Image classification data set "data" (Monster-IA-Team/Monster-IA-Backend on GitHub). Class labels (13): basic, Full Throttle, Juiced Mango Loco, Juiced Monarch, The Doctor, Ultra Blue, Ultra Fiesta Mango, Ultra Gold, Ultra Peachy Keen, Ultra Red, Ultra Rosa, Ultra Violet, Ultra Watermelon.

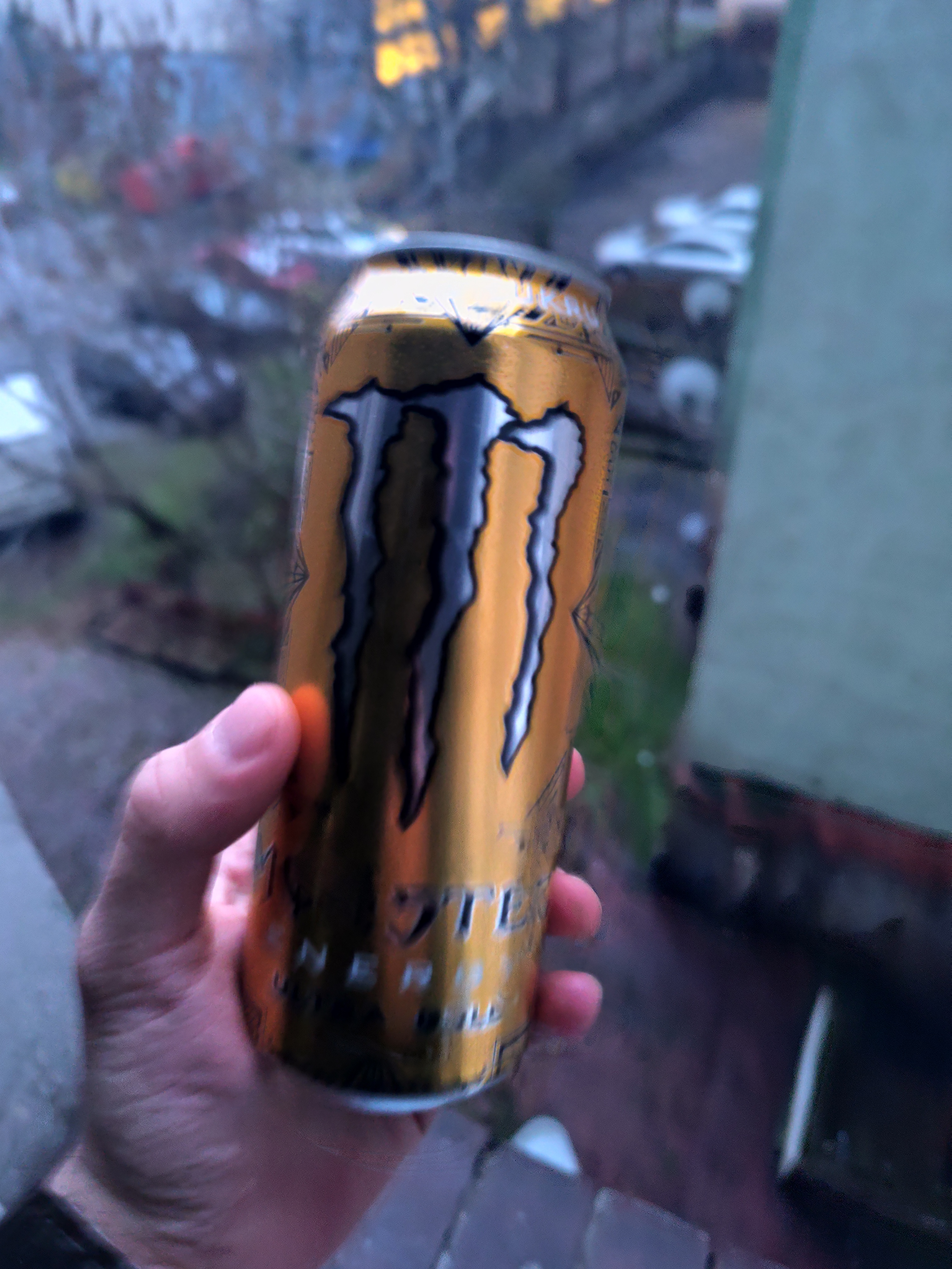
Label: Ultra Gold

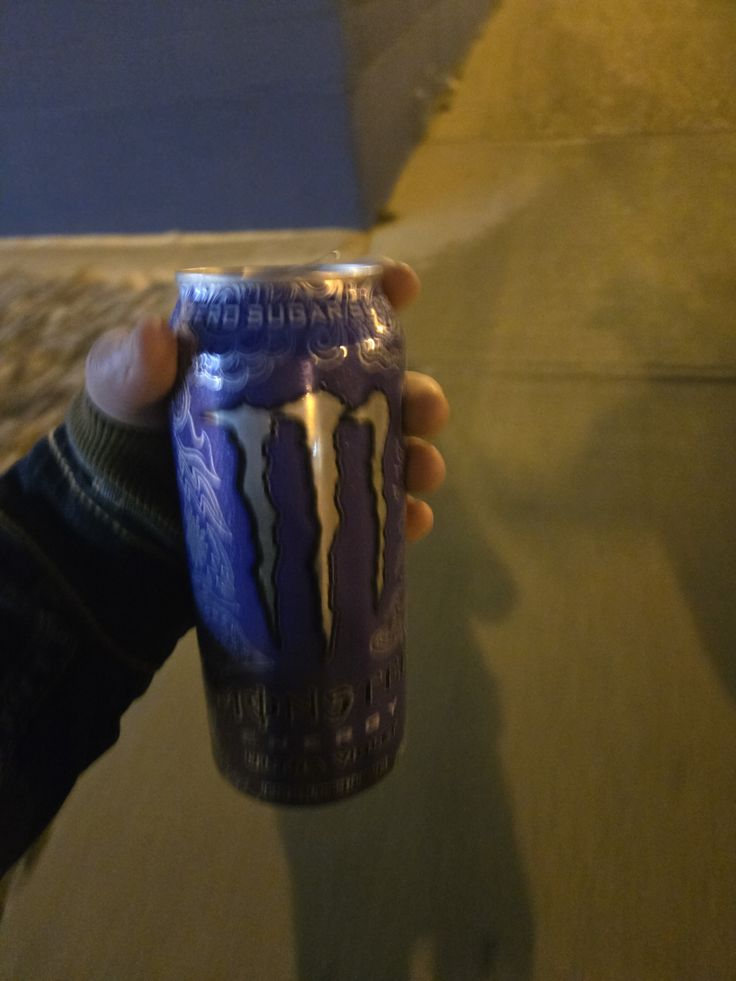
Label: Ultra Violet

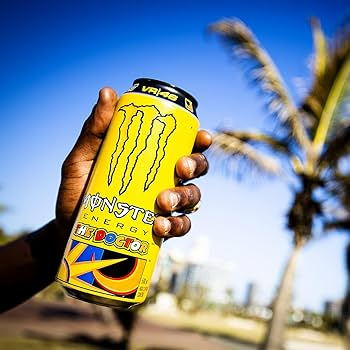
Label: The Doctor

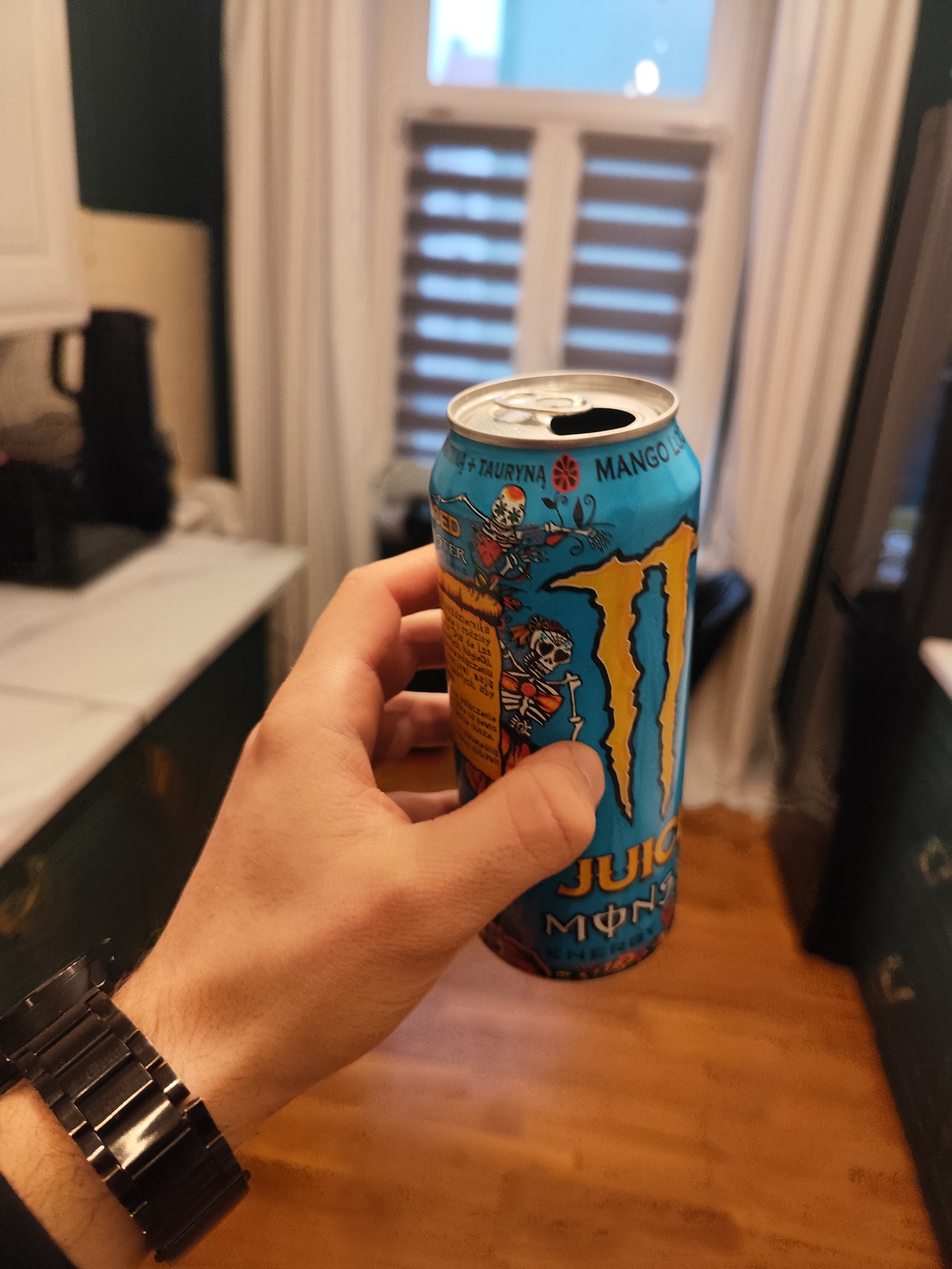
Label: Juiced Mango Loco

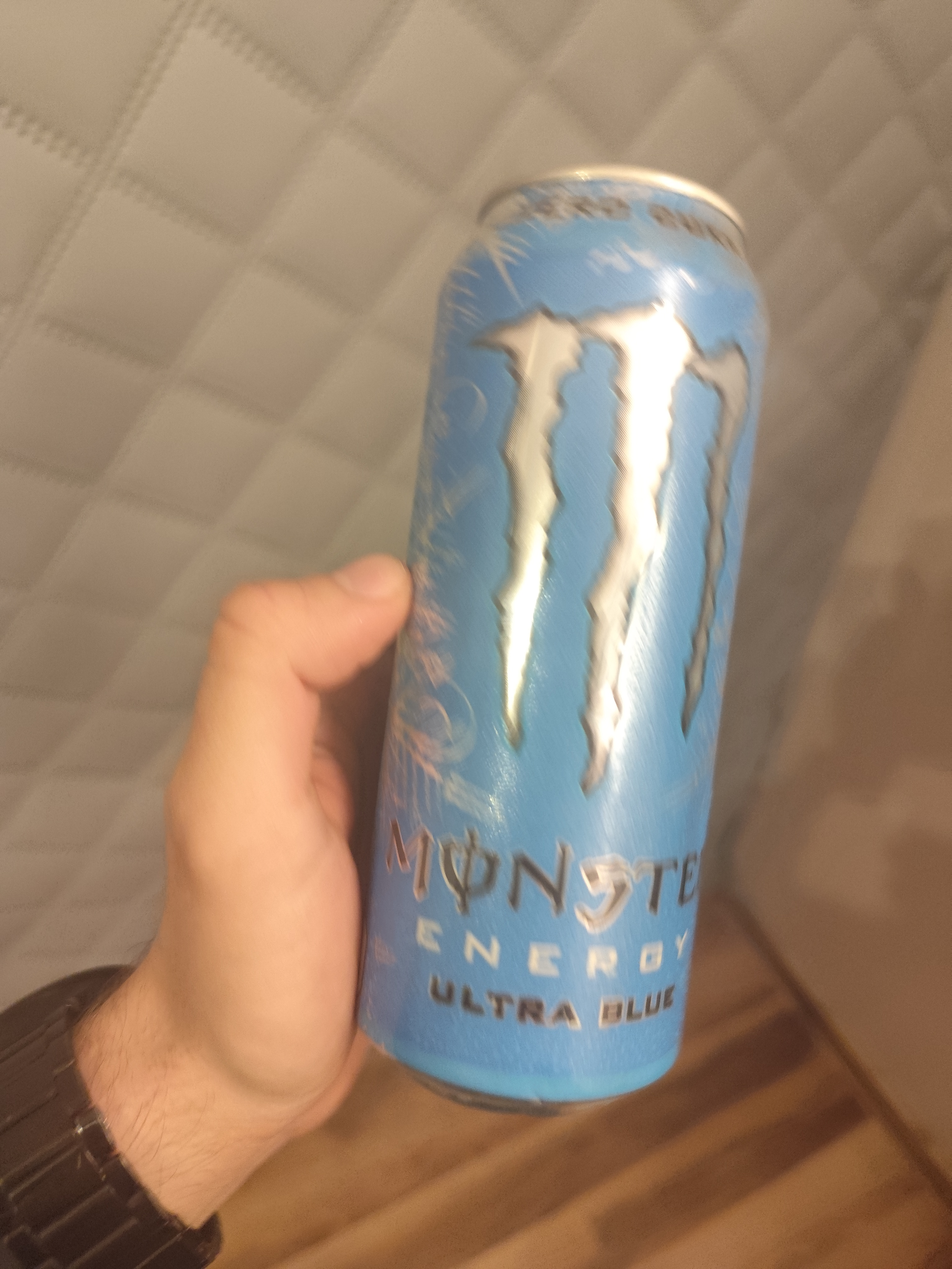
Label: Ultra Blue

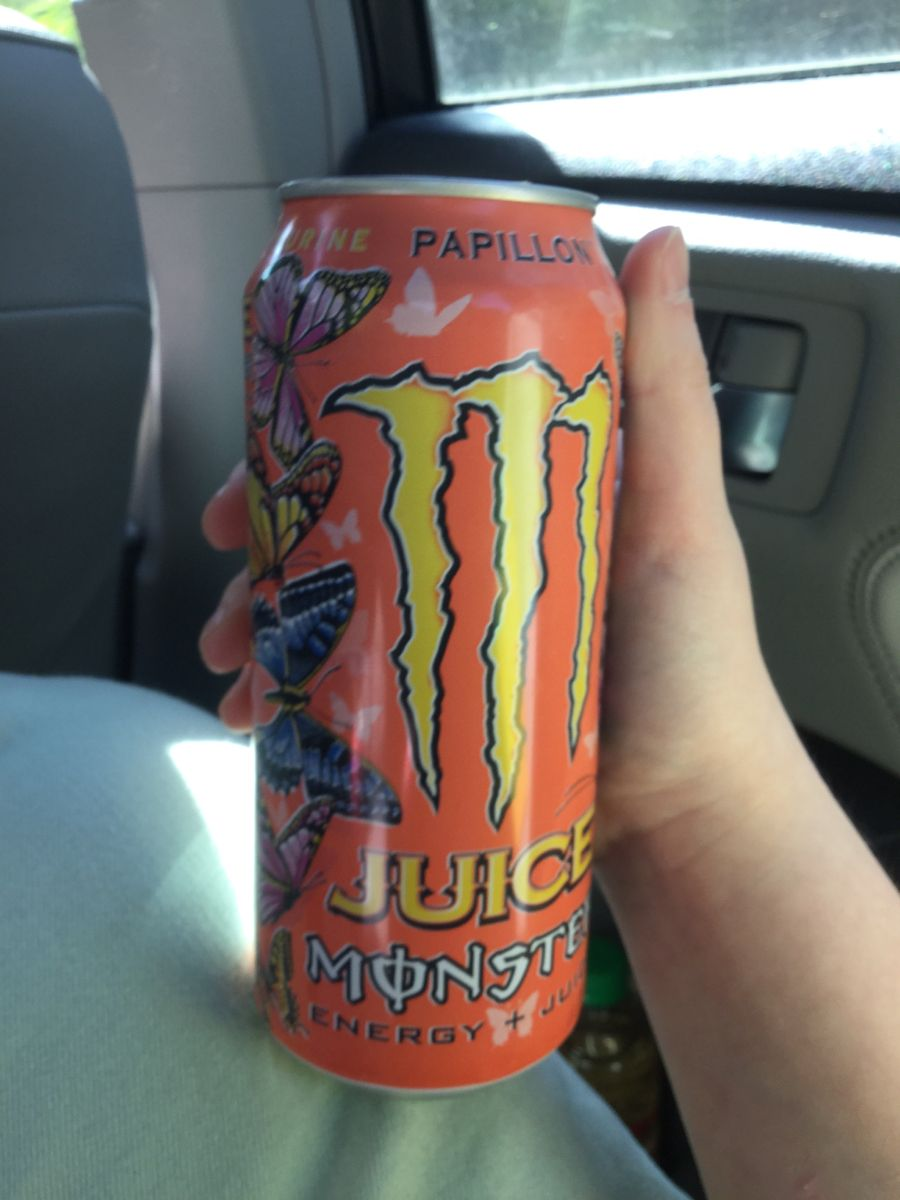
Label: Juiced Monarch
